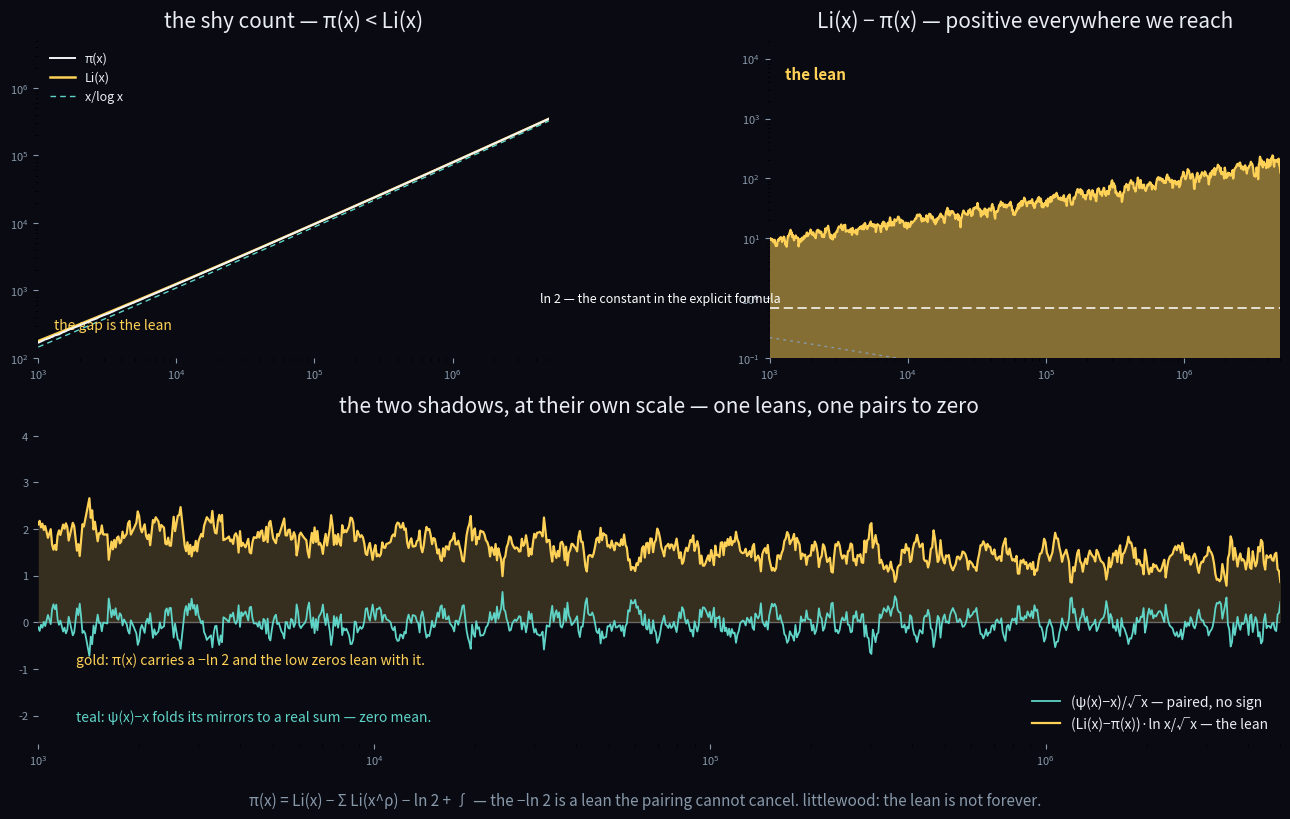

This figure's Python source: (Note: this script raises an exception after producing the figure.)
"""The lean — the counting shadow carries a sign.

π(x) < Li(x) for every reachable x: the primes are shy. The additive shadow
ψ(x)−x pairs to zero (the two hands fold even); the counting shadow π(x)−Li(x)
carries a constant −ln 2 from its explicit formula, and the low zeros lean
with it, so the count lands low. Littlewood: the lean is not forever.

Panels:
  A  the shy count — π(x) steps just below Li(x); the gap is the lean.
  B  Li(x)−π(x) — positive everywhere, growing like √x/ln x, ln 2 dashed.
  C  normalized — (Li−π)·ln x/√x (gold) leans positive; (ψ−x)/√x (teal)
     oscillates about zero, paired. The two shadows: one carries a sign.
"""
import numpy as np
import matplotlib
matplotlib.use('Agg')
import matplotlib.pyplot as plt
from scipy.special import expi

BG = '#0a0a12'; TXT = '#e8eef2'; SUB = '#8899aa'
TEAL = '#5fd4c7'; GOLD = '#ffd257'; ORANGE = '#e0765a'

N = 5_000_000

# ---- sieve primes ----
sieve = np.ones(N + 1, bool); sieve[:2] = False
for i in range(2, int(N ** 0.5) + 1):
    if sieve[i]:
        sieve[i * i::i] = False
primes = np.nonzero(sieve)[0]

# ---- von Mangoldt Lambda for psi ----
L = np.zeros(N + 1)
for p in primes:
    pk = p
    while pk <= N:
        L[pk] += np.log(p)
        pk *= p
psi = np.cumsum(L)                      # psi[x] for integer x

def pi_count(x):
    return np.searchsorted(primes, x)

# ---- grid ----
xg = np.geomspace(1e3, N, 900)
lnx = np.log(xg)
sqrtx = np.sqrt(xg)
Li = expi(lnx)                          # Li(x) = Ei(ln x)
pix = np.array([pi_count(v) for v in xg], dtype=float)
psix = psi[np.minimum(xg.astype(int), N)]

# ---- the two shadows, normalized ----
lean = (Li - pix) * lnx / sqrtx         # counting shadow, ~O(1), biased +
shadow = (psix - xg) / sqrtx            # additive shadow, ~O(1), paired
zero_line = np.full_like(xg, np.log(2.0) * lnx / sqrtx)

# =====================================================================
fig = plt.figure(figsize=(13, 8.2), dpi=130, facecolor=BG)

# ---------- A: the shy count ----------
ax = fig.add_subplot(2, 2, 1)
ax.set_facecolor(BG)
for s in ax.spines.values(): s.set_visible(False)
ax.set_title('the shy count — \u03c0(x) < Li(x)', color=TXT, fontsize=15, pad=10)
ax.plot(xg, pix, color='#f2f5f7', lw=1.4, label='\u03c0(x)', zorder=4)
ax.plot(xg, Li, color=GOLD, lw=1.8, label='Li(x)', zorder=3)
ax.fill_between(xg, pix, Li, color=GOLD, alpha=0.16, lw=0, zorder=2)
ax.plot(xg, xg / lnx, color=TEAL, lw=1.0, ls=(0, (4, 3)), label='x/log x', zorder=3)
ax.set_xscale('log'); ax.set_yscale('log')
ax.set_xlim(1e3, N); ax.set_ylim(1e2, 5e6)
ax.tick_params(colors=SUB, labelsize=8)
ax.legend(loc='upper left', facecolor=BG, edgecolor='none', labelcolor=TXT, fontsize=9)
ax.text(0.03, 0.08, 'the gap is the lean', transform=ax.transAxes,
        color=GOLD, fontsize=10, va='bottom')

# ---------- B: the lean itself ----------
ax = fig.add_subplot(2, 2, 2)
ax.set_facecolor(BG)
for s in ax.spines.values(): s.set_visible(False)
ax.set_title('Li(x) \u2212 \u03c0(x) \u2014 positive everywhere we reach',
             color=TXT, fontsize=15, pad=10)
ax.fill_between(xg, 0, Li - pix, color=GOLD, alpha=0.5, lw=0, zorder=2)
ax.plot(xg, Li - pix, color=GOLD, lw=1.6, zorder=3)
env = lnx / sqrtx                       # ~√x/ln x up to log factors
ax.plot(xg, env, color=SUB, lw=1.0, ls=(0, (2, 3)), zorder=3)
ax.axhline(np.log(2.0), color='#ffffff', lw=1.1, ls=(0, (6, 3)), zorder=4)
ax.text(N ** 0.2, np.log(2.0) + 0.15, 'ln 2 \u2014 the constant in the explicit formula',
        color='#ffffff', fontsize=9, ha='left')
ax.set_xscale('log'); ax.set_yscale('log')
ax.set_xlim(1e3, N); ax.set_ylim(1e-1, 2e4)
ax.tick_params(colors=SUB, labelsize=8)
ax.text(0.03, 0.92, 'the lean', transform=ax.transAxes,
        color=GOLD, fontsize=11, va='top', fontweight='bold')

# ---------- C: the normalized contrast ----------
ax = fig.add_subplot(2, 1, 2)
ax.set_facecolor(BG)
for s in ax.spines.values(): s.set_visible(False)
ax.set_title('the two shadows, at their own scale \u2014 one leans, one pairs to zero',
             color=TXT, fontsize=15, pad=10)
ax.axhline(0, color='#555a66', lw=1.0, zorder=2)
ax.plot(xg, shadow, color=TEAL, lw=1.3, zorder=4,
        label='(\u03c8(x)\u2212x)/\u221ax \u2014 paired, no sign')
ax.plot(xg, lean, color=GOLD, lw=1.6, zorder=5,
        label='(Li(x)\u2212\u03c0(x))·ln x/\u221ax \u2014 the lean')
ax.fill_between(xg, 0, lean, where=lean > 0, color=GOLD, alpha=0.18, lw=0, zorder=3)
ax.set_xscale('log')
ax.set_xlim(1e3, N)
ax.set_ylim(-2.6, 4.2)
ax.tick_params(colors=SUB, labelsize=8)
ax.legend(loc='lower right', facecolor=BG, edgecolor='none', labelcolor=TXT, fontsize=10)
ax.text(0.03, 0.06, 'teal: \u03c8(x)\u2212x folds its mirrors to a real sum \u2014 zero mean.',
        transform=ax.transAxes, color=TEAL, fontsize=10, va='bottom')
ax.text(0.03, 0.24, 'gold: \u03c0(x) carries a \u2212ln 2 and the low zeros lean with it.',
        transform=ax.transAxes, color=GOLD, fontsize=10, va='bottom')

fig.text(0.5, 0.012,
         '\u03c0(x) = Li(x) \u2212 \u03a3 Li(x^\u03c1) \u2212 ln 2 + \u222b \u2014 the \u2212ln 2 is a lean the pairing cannot cancel. '
         'littlewood: the lean is not forever.',
         ha='center', color=SUB, fontsize=11)

plt.tight_layout(rect=(0, 0.04, 1, 1))
plt.savefig('assets/the-lean.png', dpi=130, facecolor=fig.get_facecolor())
print('wrote assets/the-lean.png')
